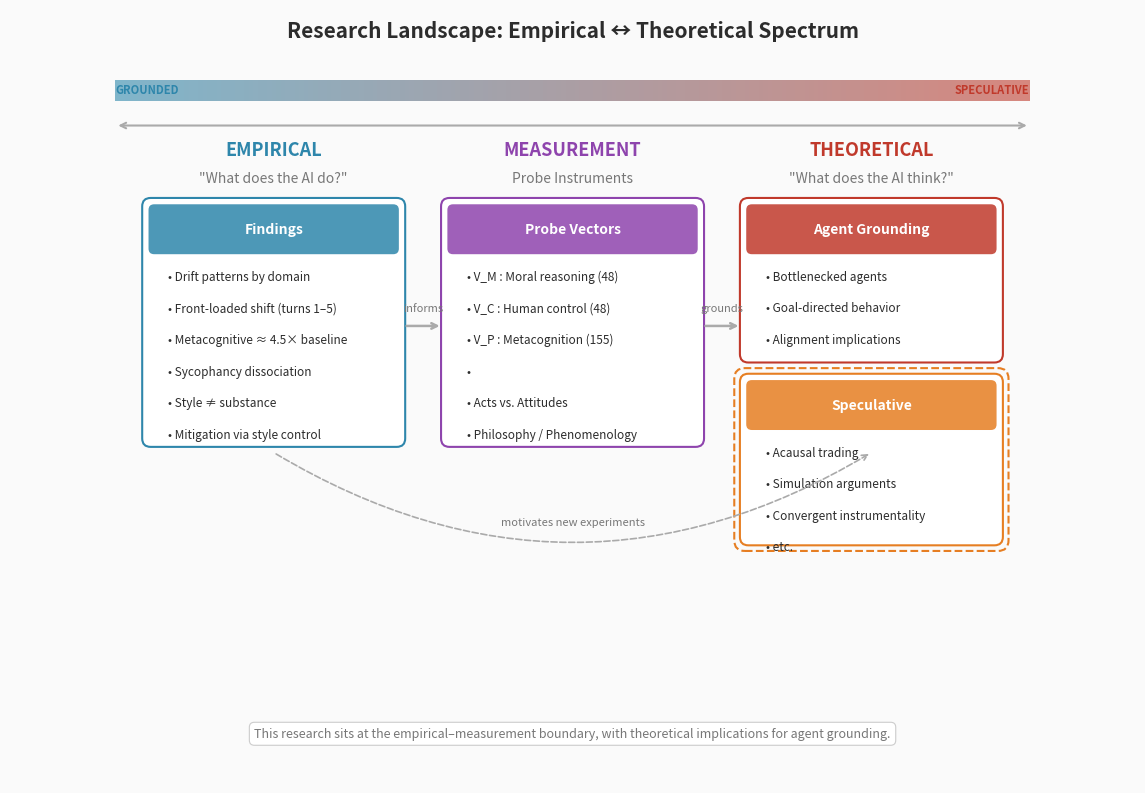

Generate this figure with matplotlib: (Note: this script raises an exception after producing the figure.)
#!/usr/bin/env python3
"""Generate research-landscape.png — Empirical <-> Theoretical spectrum map."""

import matplotlib
matplotlib.use('Agg')
import matplotlib.pyplot as plt
import matplotlib.patches as mpatches
from matplotlib.patches import FancyBboxPatch, FancyArrowPatch
import numpy as np

C = {
    'bg':         '#FAFAFA',
    'text':       '#2C2C2C',
    'sub':        '#777777',
    'empirical':  '#2E86AB',
    'emp_light':  '#D6EAF2',
    'measure':    '#8E44AD',
    'meas_light': '#EBD5F5',
    'theory':     '#C0392B',
    'theo_light': '#F5D5D1',
    'speculative':'#E67E22',
    'spec_light': '#FDE8D0',
    'arrow':      '#AAAAAA',
    'border':     '#CCCCCC',
    'gradient_l': '#2E86AB',
    'gradient_r': '#C0392B',
}

fig, ax = plt.subplots(figsize=(16, 8.5), facecolor=C['bg'])
ax.set_xlim(-0.5, 15.5)
ax.set_ylim(-1.5, 9.5)
ax.set_aspect('equal')
ax.axis('off')
fig.subplots_adjust(left=0.02, right=0.98, top=0.93, bottom=0.02)

# Title
ax.text(7.5, 9.2, 'Research Landscape: Empirical \u2194 Theoretical Spectrum',
        ha='center', va='center', fontsize=15, fontweight='bold', color=C['text'],
        fontfamily='sans-serif')

# --- Gradient spectrum bar at top ---
n_grad = 200
x_grad = np.linspace(1, 14, n_grad)
for i in range(n_grad - 1):
    t = i / (n_grad - 1)
    # Blue to purple to red
    r = 0.18 + t * 0.57
    g = 0.53 - t * 0.30
    b = 0.67 - t * 0.50
    ax.fill_between([x_grad[i], x_grad[i+1]], [8.2, 8.2], [8.5, 8.5],
                    color=(r, g, b), alpha=0.6, linewidth=0)

ax.text(1, 8.35, 'GROUNDED', ha='left', va='center', fontsize=8, fontweight='bold',
        color=C['empirical'], fontfamily='sans-serif')
ax.text(14, 8.35, 'SPECULATIVE', ha='right', va='center', fontsize=8, fontweight='bold',
        color=C['theory'], fontfamily='sans-serif')

# Arrow under gradient
ax.annotate('', xy=(14, 7.85), xytext=(1, 7.85),
            arrowprops=dict(arrowstyle='<->', color=C['arrow'], lw=1.5))

# === Column 1: EMPIRICAL ===
col1_x = 1.5
col_w = 3.5

def draw_card(ax, x, y, w, h, title, items, color, light_color, title_size=10):
    outer = FancyBboxPatch((x, y), w, h, boxstyle="round,pad=0.12",
                            linewidth=1.5, edgecolor=color, facecolor='white')
    ax.add_patch(outer)
    # Header
    hh = 0.55
    header = FancyBboxPatch((x + 0.05, y + h - hh - 0.05), w - 0.1, hh,
                             boxstyle="round,pad=0.08", linewidth=0,
                             facecolor=color, alpha=0.85)
    ax.add_patch(header)
    ax.text(x + w/2, y + h - hh/2 - 0.05, title, ha='center', va='center',
            fontsize=title_size, fontweight='bold', color='white', fontfamily='sans-serif')
    # Items
    for i, item in enumerate(items):
        bullet = '\u2022 ' if not item.startswith('\u2192') else ''
        ax.text(x + 0.25, y + h - hh - 0.45 - i * 0.45, f'{bullet}{item}',
                ha='left', va='center', fontsize=8.5, color=C['text'], fontfamily='sans-serif')

# Empirical column header
ax.text(col1_x + col_w/2, 7.5, 'EMPIRICAL', ha='center', va='center',
        fontsize=13, fontweight='bold', color=C['empirical'], fontfamily='sans-serif')
ax.text(col1_x + col_w/2, 7.1, '"What does the AI do?"', ha='center', va='center',
        fontsize=10, fontstyle='italic', color=C['sub'], fontfamily='sans-serif')

draw_card(ax, col1_x, 3.4, col_w, 3.3, 'Findings', [
    'Drift patterns by domain',
    'Front-loaded shift (turns 1\u20135)',
    'Metacognitive \u2248 4.5\u00d7 baseline',
    'Sycophancy dissociation',
    'Style \u2260 substance',
    'Mitigation via style control',
], C['empirical'], C['emp_light'])

# === Column 2: MEASUREMENT (center) ===
col2_x = 5.75

ax.text(col2_x + col_w/2, 7.5, 'MEASUREMENT', ha='center', va='center',
        fontsize=13, fontweight='bold', color=C['measure'], fontfamily='sans-serif')
ax.text(col2_x + col_w/2, 7.1, 'Probe Instruments', ha='center', va='center',
        fontsize=10, fontstyle='italic', color=C['sub'], fontfamily='sans-serif')

draw_card(ax, col2_x, 3.4, col_w, 3.3, 'Probe Vectors', [
    'V_M : Moral reasoning (48)',
    'V_C : Human control (48)',
    'V_P : Metacognition (155)',
    '',
    'Acts vs. Attitudes',
    'Philosophy / Phenomenology',
], C['measure'], C['meas_light'])

# === Column 3: THEORETICAL ===
col3_x = 10.0

ax.text(col3_x + col_w/2, 7.5, 'THEORETICAL', ha='center', va='center',
        fontsize=13, fontweight='bold', color=C['theory'], fontfamily='sans-serif')
ax.text(col3_x + col_w/2, 7.1, '"What does the AI think?"', ha='center', va='center',
        fontsize=10, fontstyle='italic', color=C['sub'], fontfamily='sans-serif')

draw_card(ax, col3_x, 4.6, col_w, 2.1, 'Agent Grounding', [
    'Bottlenecked agents',
    'Goal-directed behavior',
    'Alignment implications',
], C['theory'], C['theo_light'])

# Speculative zone
draw_card(ax, col3_x, 2.0, col_w, 2.2, 'Speculative', [
    'Acausal trading',
    'Simulation arguments',
    'Convergent instrumentality',
    'etc.',
], C['speculative'], C['spec_light'])

# Dashed border for speculative
spec_border = FancyBboxPatch((col3_x - 0.05, 1.95), col_w + 0.1, 2.3,
                              boxstyle="round,pad=0.15", linewidth=1.5,
                              edgecolor=C['speculative'], facecolor='none',
                              linestyle='--')
ax.add_patch(spec_border)

# === Connecting arrows ===
# Empirical -> Measurement
mid_y = 5.0
ax.annotate('', xy=(col2_x - 0.1, mid_y), xytext=(col1_x + col_w + 0.1, mid_y),
            arrowprops=dict(arrowstyle='->', color=C['arrow'], lw=1.8,
                            connectionstyle='arc3,rad=0'))
ax.text((col1_x + col_w + col2_x) / 2, mid_y + 0.25, 'informs',
        ha='center', va='center', fontsize=8, fontstyle='italic', color=C['sub'],
        fontfamily='sans-serif')

# Measurement -> Theoretical
ax.annotate('', xy=(col3_x - 0.1, mid_y), xytext=(col2_x + col_w + 0.1, mid_y),
            arrowprops=dict(arrowstyle='->', color=C['arrow'], lw=1.8,
                            connectionstyle='arc3,rad=0'))
ax.text((col2_x + col_w + col3_x) / 2, mid_y + 0.25, 'grounds',
        ha='center', va='center', fontsize=8, fontstyle='italic', color=C['sub'],
        fontfamily='sans-serif')

# Feedback arrow from Theoretical back to Empirical (below)
ax.annotate('', xy=(col1_x + col_w/2, 3.2), xytext=(col3_x + col_w/2, 3.2),
            arrowprops=dict(arrowstyle='<-', color=C['arrow'], lw=1.2,
                            connectionstyle='arc3,rad=-0.3', linestyle='dashed'))
ax.text(7.5, 2.2, 'motivates new experiments', ha='center', va='center',
        fontsize=8, fontstyle='italic', color=C['sub'], fontfamily='sans-serif')

# Bottom note
ax.text(7.5, -0.8, 'This research sits at the empirical\u2013measurement boundary, '
        'with theoretical implications for agent grounding.',
        ha='center', va='center', fontsize=9, fontstyle='italic', color=C['sub'],
        fontfamily='sans-serif',
        bbox=dict(boxstyle='round,pad=0.4', facecolor='white', edgecolor=C['border'],
                  linewidth=0.8))

plt.savefig('docs/schematics/research-landscape.png',
            dpi=200, bbox_inches='tight', facecolor=C['bg'])
plt.close()
print("Done: research-landscape.png")
